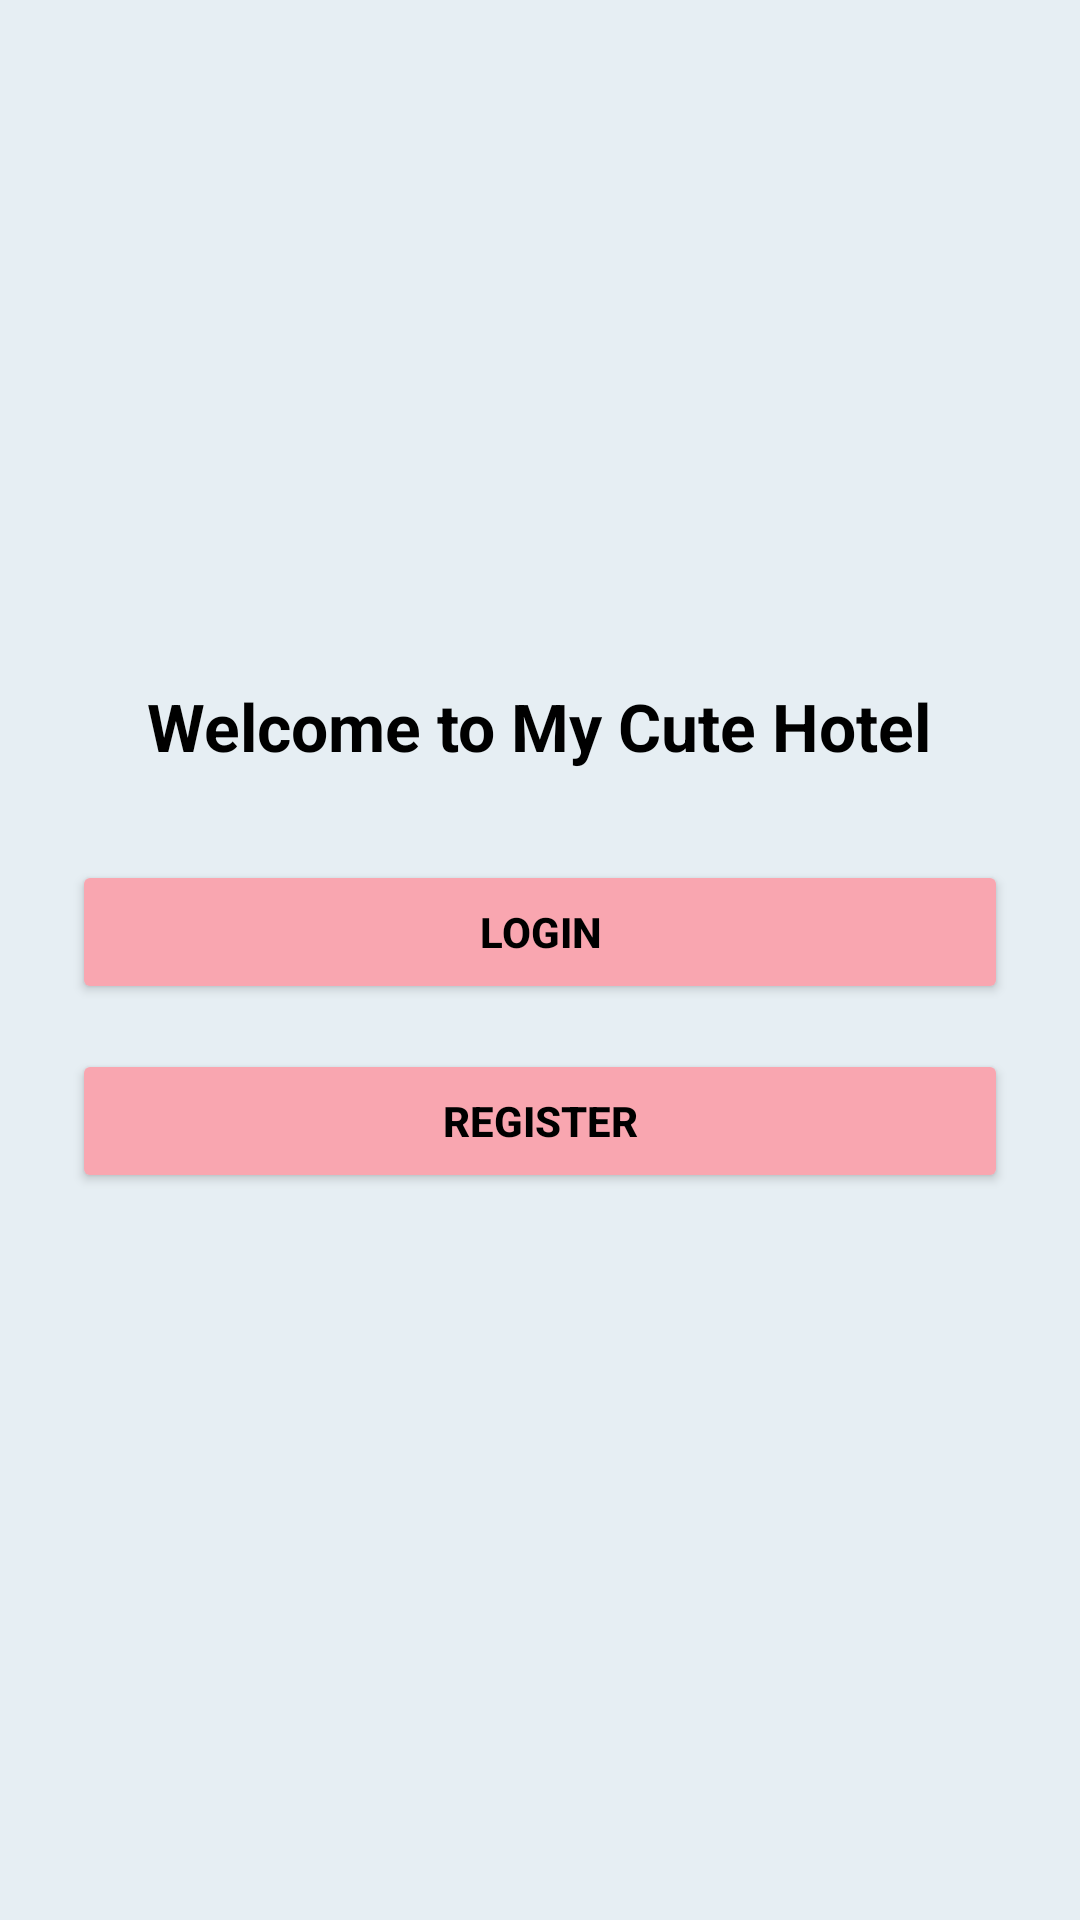

Reconstruct the res/layout file that produces this screen, plus the resources it refers to.
<!-- AndroidManifest.xml: application theme Theme.My_Cute_Hotel -->
<!-- res/layout/activity_main.xml -->
<?xml version="1.0" encoding="utf-8"?>
<LinearLayout xmlns:android="http://schemas.android.com/apk/res/android"
    android:layout_width="match_parent"
    android:layout_height="match_parent"
    android:orientation="vertical"
    android:gravity="center"
    android:padding="24dp"
    android:background="#E6EEF3">

    <TextView
        android:layout_width="wrap_content"
        android:layout_height="wrap_content"
        android:text="Welcome to My Cute Hotel"
        android:textSize="22sp"
        android:textStyle="bold"
        android:textColor="#000"
        android:layout_marginBottom="30dp" />

    
    <Button
        android:id="@+id/loginButton"
        android:layout_width="match_parent"
        android:layout_height="wrap_content"
        android:text="Login"
        android:backgroundTint="#F9A6B0"
        android:textStyle="bold"
        android:textColor="#000"
        android:layout_marginBottom="15dp" />

    
    <Button
        android:id="@+id/registerButton"
        android:layout_width="match_parent"
        android:layout_height="wrap_content"
        android:text="Register"
        android:backgroundTint="#F9A6B0"
        android:textStyle="bold"
        android:textColor="#000"
        android:layout_marginBottom="15dp" />



</LinearLayout>
<!-- resources referenced by this layout -->
<resources>
  <style name="Theme.My_Cute_Hotel" parent="Theme.Material3.DayNight.NoActionBar">
          
          <item name="colorPrimary">@color/purple_500</item>
          <item name="colorPrimaryDark">@color/purple_700</item>
          <item name="colorAccent">@color/teal_200</item>
      </style>
  <!-- not gathered from this repository: default colours our renderer supplied (Android Studio template values) -->
  <color name="purple_500">#FF6200EE</color>
  <color name="purple_700">#FF3700B3</color>
  <color name="teal_200">#FF03DAC5</color>
</resources>
